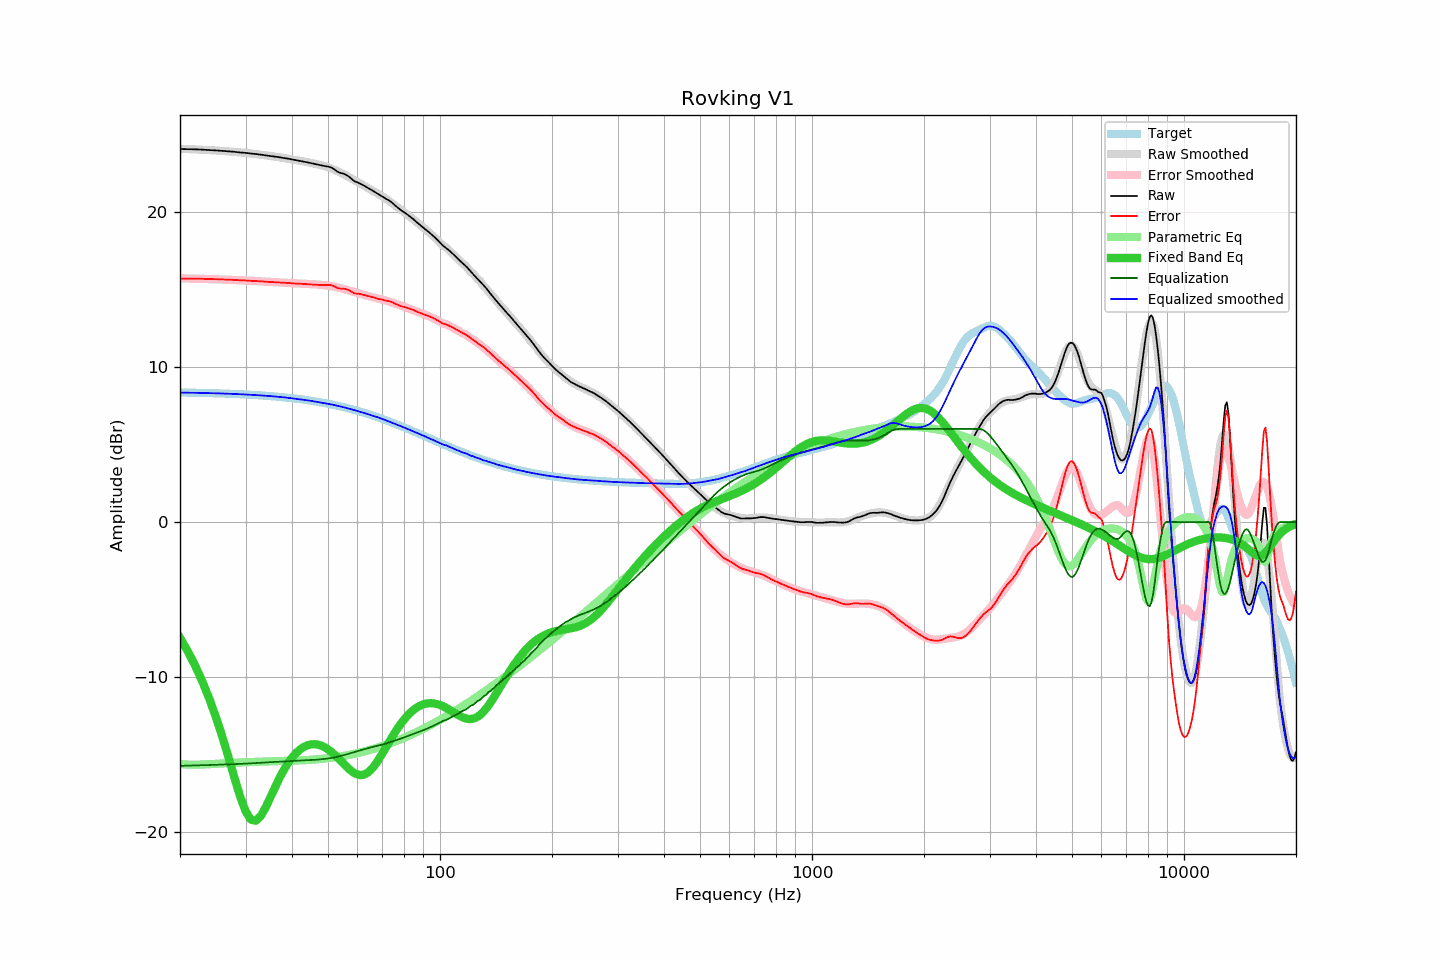

The data file committed next to this chart (first rows):
frequency, raw, error, smoothed, error_smoothed, equalization, parametric_eq, equalized_raw, equalized_smoothed, target
20, 24.04, 15.69, 24.05, 15.71, -15.71, -7.46, 8.33, 8.34, 8.35
21, 24.03, 15.69, 24.03, 15.70, -15.70, -8.34, 8.33, 8.34, 8.34
22, 24.02, 15.69, 24.01, 15.68, -15.68, -9.29, 8.34, 8.33, 8.33
23, 24.00, 15.68, 23.99, 15.67, -15.67, -10.31, 8.33, 8.32, 8.32
24, 23.97, 15.66, 23.97, 15.66, -15.66, -11.41, 8.31, 8.31, 8.31
25, 23.95, 15.65, 23.94, 15.64, -15.64, -12.60, 8.31, 8.30, 8.30
26, 23.92, 15.63, 23.91, 15.63, -15.63, -13.85, 8.29, 8.29, 8.29
27, 23.89, 15.62, 23.88, 15.61, -15.61, -15.16, 8.28, 8.27, 8.27
28, 23.86, 15.60, 23.85, 15.60, -15.60, -16.46, 8.26, 8.26, 8.26
29, 23.82, 15.58, 23.82, 15.58, -15.58, -17.66, 8.24, 8.24, 8.24
30, 23.79, 15.57, 23.79, 15.57, -15.57, -18.62, 8.22, 8.22, 8.22
31, 23.75, 15.55, 23.75, 15.55, -15.55, -19.17, 8.20, 8.20, 8.20
32, 23.71, 15.53, 23.71, 15.53, -15.53, -19.25, 8.18, 8.18, 8.18
33, 23.68, 15.52, 23.67, 15.51, -15.51, -18.93, 8.17, 8.16, 8.16
34, 23.63, 15.49, 23.63, 15.49, -15.49, -18.38, 8.14, 8.14, 8.14
35, 23.59, 15.47, 23.59, 15.47, -15.47, -17.74, 8.11, 8.12, 8.12
36, 23.55, 15.46, 23.55, 15.46, -15.46, -17.10, 8.09, 8.09, 8.09
37, 23.51, 15.44, 23.51, 15.44, -15.44, -16.51, 8.07, 8.07, 8.07
38, 23.46, 15.42, 23.46, 15.42, -15.42, -15.99, 8.04, 8.04, 8.04
39, 23.42, 15.41, 23.42, 15.41, -15.41, -15.55, 8.01, 8.01, 8.01
40, 23.37, 15.39, 23.37, 15.39, -15.39, -15.18, 7.98, 7.98, 7.98
41, 23.32, 15.37, 23.32, 15.38, -15.38, -14.89, 7.94, 7.94, 7.95
42, 23.28, 15.36, 23.28, 15.37, -15.37, -14.66, 7.91, 7.91, 7.92
43, 23.23, 15.34, 23.24, 15.36, -15.36, -14.50, 7.87, 7.88, 7.89
44, 23.18, 15.33, 23.20, 15.34, -15.34, -14.39, 7.83, 7.85, 7.85
45, 23.13, 15.31, 23.15, 15.33, -15.33, -14.33, 7.80, 7.81, 7.82
46, 23.08, 15.30, 23.09, 15.32, -15.32, -14.31, 7.76, 7.77, 7.78
47, 23.03, 15.29, 23.04, 15.31, -15.31, -14.34, 7.72, 7.73, 7.74
48, 22.98, 15.27, 22.99, 15.29, -15.29, -14.41, 7.69, 7.70, 7.71
49, 22.94, 15.27, 22.93, 15.26, -15.26, -14.51, 7.68, 7.67, 7.67
50, 22.91, 15.28, 22.86, 15.24, -15.24, -14.65, 7.67, 7.63, 7.63
51, 22.85, 15.27, 22.79, 15.20, -15.20, -14.80, 7.65, 7.58, 7.58
52, 22.73, 15.19, 22.70, 15.17, -15.17, -14.98, 7.56, 7.54, 7.54
53, 22.58, 15.08, 22.62, 15.12, -15.12, -15.17, 7.46, 7.49, 7.50
54, 22.50, 15.05, 22.53, 15.08, -15.08, -15.36, 7.42, 7.45, 7.45
55, 22.45, 15.04, 22.43, 15.03, -15.03, -15.56, 7.42, 7.40, 7.41
56, 22.37, 15.01, 22.33, 14.97, -14.97, -15.75, 7.39, 7.35, 7.36
57, 22.25, 14.94, 22.23, 14.92, -14.92, -15.92, 7.33, 7.31, 7.31
58, 22.09, 14.82, 22.12, 14.86, -14.86, -16.07, 7.23, 7.26, 7.27
59, 21.95, 14.73, 22.02, 14.81, -14.81, -16.19, 7.14, 7.21, 7.22
60, 21.89, 14.72, 21.91, 14.76, -14.76, -16.27, 7.13, 7.16, 7.17
61, 21.81, 14.69, 21.81, 14.71, -14.71, -16.30, 7.10, 7.11, 7.12
62, 21.72, 14.65, 21.72, 14.66, -14.66, -16.29, 7.06, 7.06, 7.07
63, 21.63, 14.61, 21.62, 14.61, -14.61, -16.24, 7.02, 7.01, 7.02
64, 21.53, 14.56, 21.52, 14.57, -14.57, -16.14, 6.96, 6.95, 6.96
65, 21.44, 14.53, 21.43, 14.53, -14.53, -15.99, 6.91, 6.90, 6.91
66, 21.35, 14.49, 21.34, 14.49, -14.49, -15.82, 6.86, 6.85, 6.86
67, 21.25, 14.44, 21.25, 14.45, -14.45, -15.62, 6.80, 6.80, 6.81
68, 21.15, 14.40, 21.17, 14.41, -14.41, -15.39, 6.74, 6.76, 6.75
69, 21.06, 14.36, 21.08, 14.37, -14.37, -15.16, 6.69, 6.70, 6.70
70, 20.98, 14.33, 20.98, 14.33, -14.33, -14.91, 6.64, 6.64, 6.65
71, 20.88, 14.29, 20.88, 14.29, -14.29, -14.66, 6.59, 6.59, 6.59
72, 20.80, 14.26, 20.78, 14.25, -14.25, -14.41, 6.55, 6.53, 6.54
73, 20.72, 14.24, 20.68, 14.21, -14.21, -14.17, 6.51, 6.48, 6.48
74, 20.62, 14.19, 20.58, 14.16, -14.16, -13.93, 6.46, 6.42, 6.43
75, 20.50, 14.12, 20.48, 14.12, -14.12, -13.70, 6.38, 6.37, 6.38
76, 20.37, 14.05, 20.38, 14.07, -14.07, -13.48, 6.30, 6.31, 6.32
77, 20.26, 13.99, 20.28, 14.02, -14.02, -13.28, 6.24, 6.26, 6.27
78, 20.15, 13.94, 20.18, 13.98, -13.98, -13.08, 6.17, 6.21, 6.21
79, 20.05, 13.89, 20.08, 13.93, -13.93, -12.90, 6.12, 6.15, 6.16
... 553 more rows
